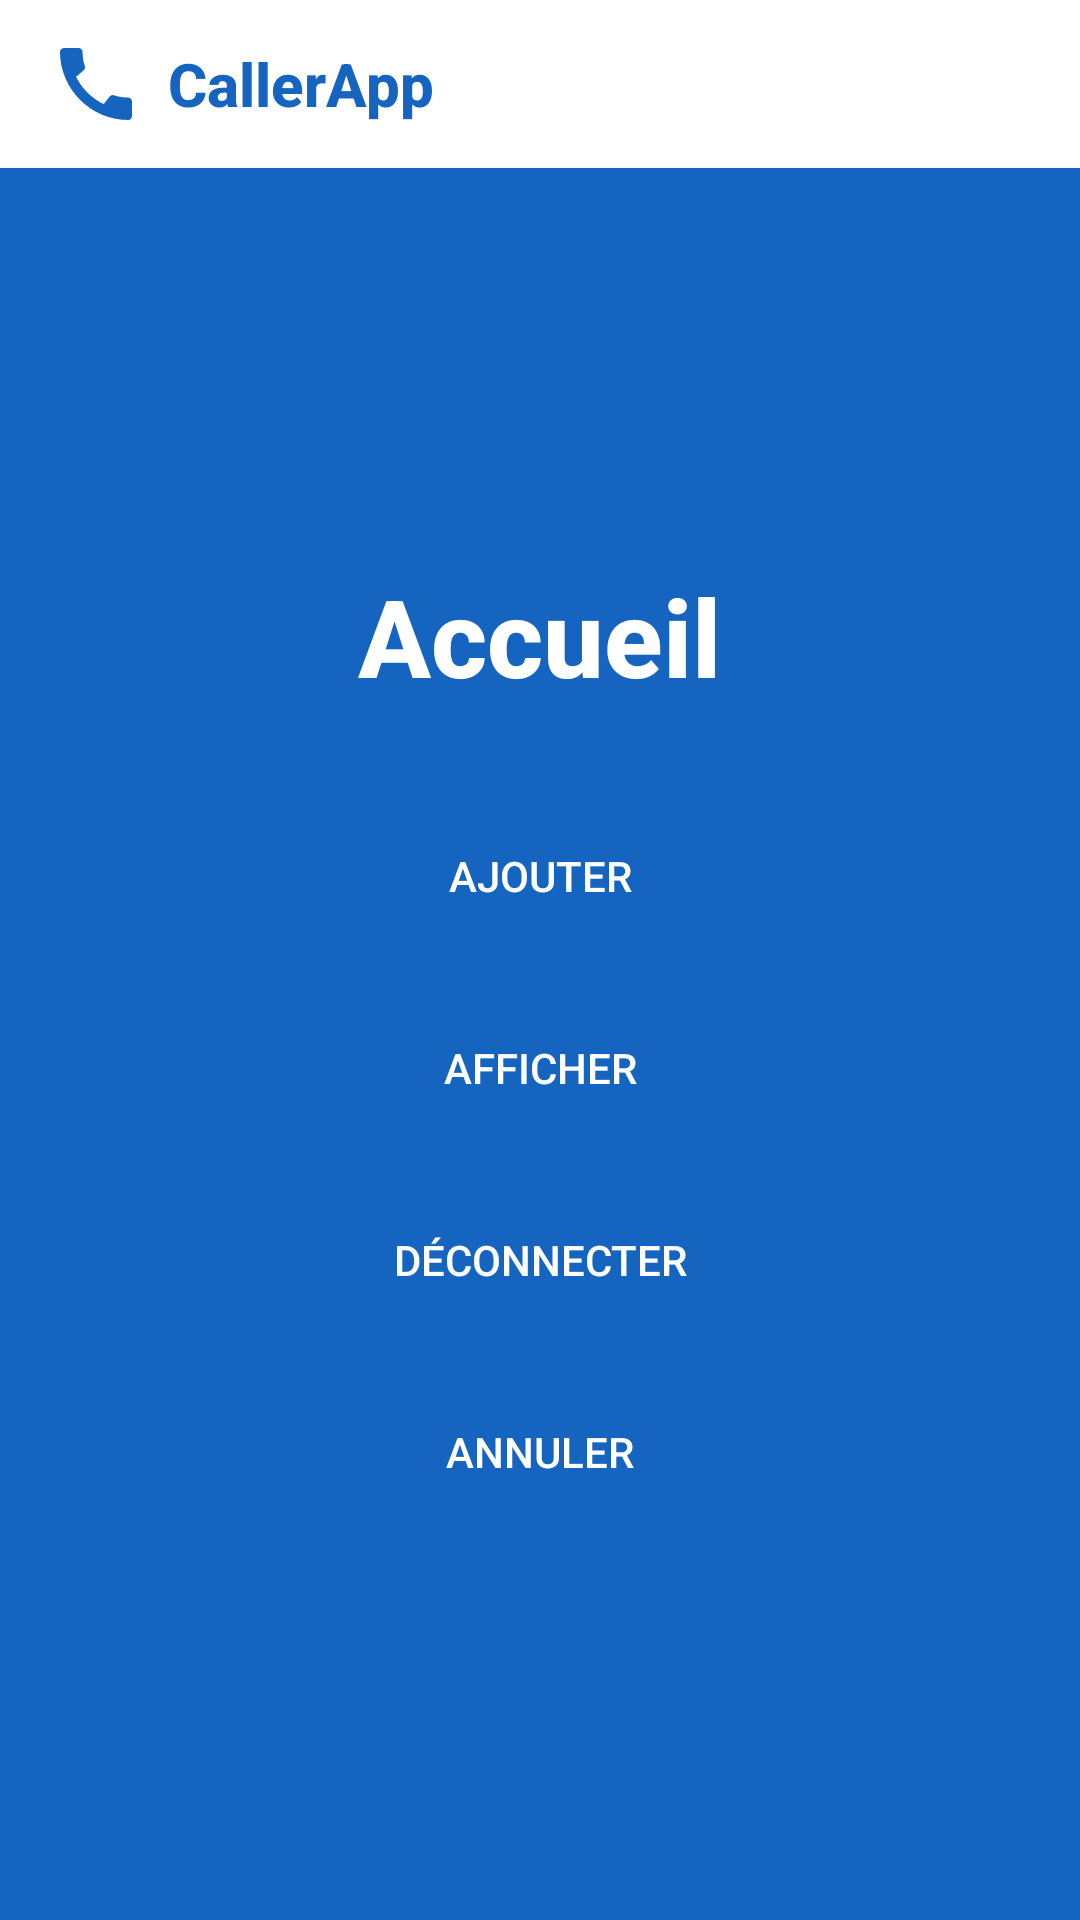

Produce the Android XML layout that renders to this screen, including the resource entries it uses.
<!-- AndroidManifest.xml: application theme Theme.ContactManagement -->
<!-- res/layout/activity_acceuil.xml -->
<?xml version="1.0" encoding="utf-8"?>
<LinearLayout
    xmlns:android="http://schemas.android.com/apk/res/android"
    android:layout_width="match_parent"
    android:layout_height="match_parent"
    android:orientation="vertical"
    android:background="#1565C0">

    
    <LinearLayout
        android:layout_width="match_parent"
        android:layout_height="56dp"
        android:background="#FFFFFF"
        android:orientation="horizontal"
        android:gravity="center_vertical"
        android:paddingStart="16dp"
        android:paddingEnd="16dp">

        
        <ImageView
            android:id="@+id/navbar_logo"
            android:layout_width="32dp"
            android:layout_height="32dp"
            android:src="@drawable/baseline_call_24"
            android:tint="#1565C0"
            android:contentDescription="@string/app_name" />

        
        <TextView
            android:id="@+id/navbar_title"
            android:layout_width="wrap_content"
            android:layout_height="wrap_content"
            android:text="CallerApp"
            android:textColor="#1565C0"
            android:textSize="20sp"
            android:textStyle="bold"
            android:layout_marginStart="8dp"
            android:fontFamily="sans-serif-medium"/>
    </LinearLayout>

    
    <LinearLayout
        android:layout_width="match_parent"
        android:layout_height="0dp"
        android:layout_weight="1"
        android:orientation="vertical"
        android:gravity="center"
        android:padding="24dp">

        
        <TextView
            android:id="@+id/TextAcceuil_acceuil"
            android:layout_width="wrap_content"
            android:layout_height="wrap_content"
            android:text="Accueil"
            android:textColor="#FFFFFF"
            android:textSize="36sp"
            android:textStyle="bold"
            android:fontFamily="sans-serif-medium"
            android:layout_marginBottom="32dp"
            android:gravity="center"/>

        
        <Button
            android:id="@+id/btnAjout_acceuil"
            android:layout_width="250dp"
            android:layout_height="wrap_content"
            android:text="Ajouter"
            android:textColor="#FFFFFF"
            android:layout_marginBottom="16dp"
            android:fontFamily="sans-serif-medium"
            android:padding="12dp"
            android:background="@drawable/rounded_button"/>

        <Button
            android:id="@+id/btnAff_acceuil"
            android:layout_width="250dp"
            android:layout_height="wrap_content"
            android:text="Afficher"
            android:textColor="#FFFFFF"
            android:layout_marginBottom="16dp"
            android:fontFamily="sans-serif-medium"
            android:padding="12dp"
            android:background="@drawable/rounded_button"/>

        <Button
            android:id="@+id/btnDeconn_acceuil"
            android:layout_width="250dp"
            android:layout_height="wrap_content"
            android:text="Déconnecter"
            android:textColor="#FFFFFF"
            android:layout_marginBottom="16dp"
            android:fontFamily="sans-serif-medium"
            android:padding="12dp"
            android:background="@drawable/rounded_button"/>

        <Button
            android:id="@+id/btnCancel_acceuil"
            android:layout_width="250dp"
            android:layout_height="wrap_content"
            android:text="Annuler"
            android:textColor="#FFFFFF"
            android:fontFamily="sans-serif-medium"
            android:padding="12dp"
            android:background="@drawable/rounded_button"/>
    </LinearLayout>

</LinearLayout>
<!-- resources referenced by this layout -->
<resources>
  <!-- drawable baseline_call_24 (drawable) -->
  <vector xmlns:android="http://schemas.android.com/apk/res/android" android:height="24dp" android:tint="#8B21AE" android:viewportHeight="24" android:viewportWidth="24" android:width="24dp">
        
      <path android:fillColor="@android:color/white" android:pathData="M20.01,15.38c-1.23,0 -2.42,-0.2 -3.53,-0.56 -0.35,-0.12 -0.74,-0.03 -1.01,0.24l-1.57,1.97c-2.83,-1.35 -5.48,-3.9 -6.89,-6.83l1.95,-1.66c0.27,-0.28 0.35,-0.67 0.24,-1.02 -0.37,-1.11 -0.56,-2.3 -0.56,-3.53 0,-0.54 -0.45,-0.99 -0.99,-0.99H4.19C3.65,3 3,3.24 3,3.99 3,13.28 10.73,21 20.01,21c0.71,0 0.99,-0.63 0.99,-1.18v-3.45c0,-0.54 -0.45,-0.99 -0.99,-0.99z"/>
      
  </vector>
  <!-- drawable rounded_button (drawable) -->
  <?xml version="1.0" encoding="utf-8"?>
  <selector xmlns:android="http://schemas.android.com/apk/res/android">
      <shape xmlns:android="http://schemas.android.com/apk/res/android">
          <solid android:color="#0D47A1"/>
          <corners android:radius="12dp"/>
      </shape>
  
  </selector>
  <string name="app_name">Contact..Management</string>
  <style name="Theme.ContactManagement" parent="Base.Theme.ContactManagement" />
  <style name="Base.Theme.ContactManagement" parent="Theme.Material3.DayNight.NoActionBar">
          
          z
      </style>
</resources>
